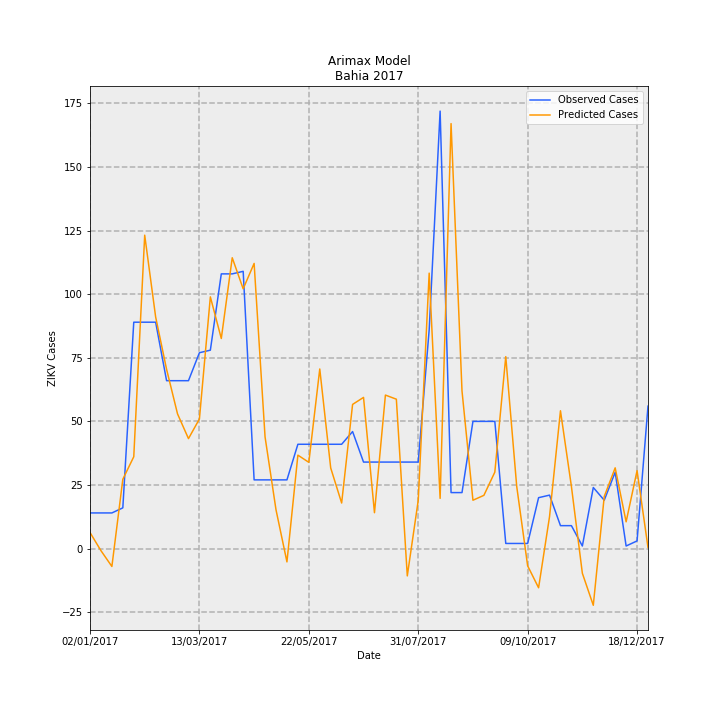

The table this chart was drawn from, first rows:
Date, predictions_incidence, observed_incidence, Predicted Cases, Observed Cases, error
02/01/2017, 0.04106, 0.09124, 6.3, 14.0, 7.7
09/01/2017, -0.005389, 0.09124, -0.8269, 14.0, 14.83
16/01/2017, -0.04591, 0.09124, -7.045, 14.0, 21.04
23/01/2017, 0.1775, 0.1043, 27.23, 16.0, -11.23
30/01/2017, 0.2352, 0.58, 36.09, 89.0, 52.91
06/02/2017, 0.803, 0.58, 123.2, 89.0, -34.21
13/02/2017, 0.5933, 0.58, 91.04, 89.0, -2.041
20/02/2017, 0.4593, 0.4301, 70.47, 66.0, -4.472
27/02/2017, 0.345, 0.4301, 52.94, 66.0, 13.06
06/03/2017, 0.2817, 0.4301, 43.23, 66.0, 22.77
13/03/2017, 0.332, 0.5018, 50.95, 77.0, 26.05
20/03/2017, 0.6449, 0.5083, 98.96, 78.0, -20.96
27/03/2017, 0.5382, 0.7038, 82.59, 108, 25.41
03/04/2017, 0.7451, 0.7038, 114.3, 108, -6.339
10/04/2017, 0.6656, 0.7104, 102.1, 109.0, 6.875
17/04/2017, 0.7306, 0.176, 112.1, 27, -85.11
24/04/2017, 0.286, 0.176, 43.88, 27, -16.88
01/05/2017, 0.09938, 0.176, 15.25, 27, 11.75
08/05/2017, -0.03421, 0.176, -5.249, 27, 32.25
15/05/2017, 0.2393, 0.2672, 36.72, 41, 4.28
22/05/2017, 0.221, 0.2672, 33.9, 41, 7.096
29/05/2017, 0.4601, 0.2672, 70.6, 41, -29.6
05/06/2017, 0.2065, 0.2672, 31.68, 41, 9.317
12/06/2017, 0.1167, 0.2672, 17.9, 41, 23.1
19/06/2017, 0.3693, 0.2998, 56.67, 46.0, -10.67
26/06/2017, 0.3873, 0.2216, 59.43, 34.0, -25.43
03/07/2017, 0.09182, 0.2216, 14.09, 34.0, 19.91
10/07/2017, 0.3932, 0.2216, 60.34, 34.0, -26.34
17/07/2017, 0.3827, 0.2216, 58.72, 34.0, -24.72
24/07/2017, -0.07013, 0.2216, -10.76, 34.0, 44.76
31/07/2017, 0.1235, 0.2216, 18.94, 34.0, 15.06
07/08/2017, 0.7057, 0.5605, 108.3, 86.0, -22.29
14/08/2017, 0.1286, 1.121, 19.73, 172.0, 152.3
21/08/2017, 1.089, 0.1434, 167.1, 22.0, -145.1
28/08/2017, 0.4039, 0.1434, 61.98, 22.0, -39.98
04/09/2017, 0.1238, 0.3259, 19, 50.0, 31
11/09/2017, 0.1363, 0.3259, 20.91, 50.0, 29.09
18/09/2017, 0.1958, 0.3259, 30.04, 50.0, 19.96
25/09/2017, 0.4918, 0.01303, 75.46, 2.0, -73.46
02/10/2017, 0.1594, 0.01303, 24.46, 2.0, -22.46
09/10/2017, -0.04433, 0.01303, -6.802, 2.0, 8.802
16/10/2017, -0.1005, 0.1303, -15.42, 20.0, 35.42
23/10/2017, 0.08167, 0.1369, 12.53, 21.0, 8.469
30/10/2017, 0.3531, 0.05865, 54.18, 9.0, -45.18
06/11/2017, 0.1592, 0.05865, 24.42, 9.0, -15.42
13/11/2017, -0.06334, 0.006517, -9.72, 1.0, 10.72
20/11/2017, -0.1454, 0.1564, -22.31, 24.0, 46.31
27/11/2017, 0.1333, 0.1238, 20.45, 19.0, -1.452
04/12/2017, 0.2068, 0.1955, 31.74, 30, -1.735
11/12/2017, 0.06846, 0.006517, 10.5, 1.0, -9.505
18/12/2017, 0.1996, 0.01955, 30.63, 3.0, -27.63
25/12/2017, 0.002841, 0.365, 0.4359, 56.0, 55.56
